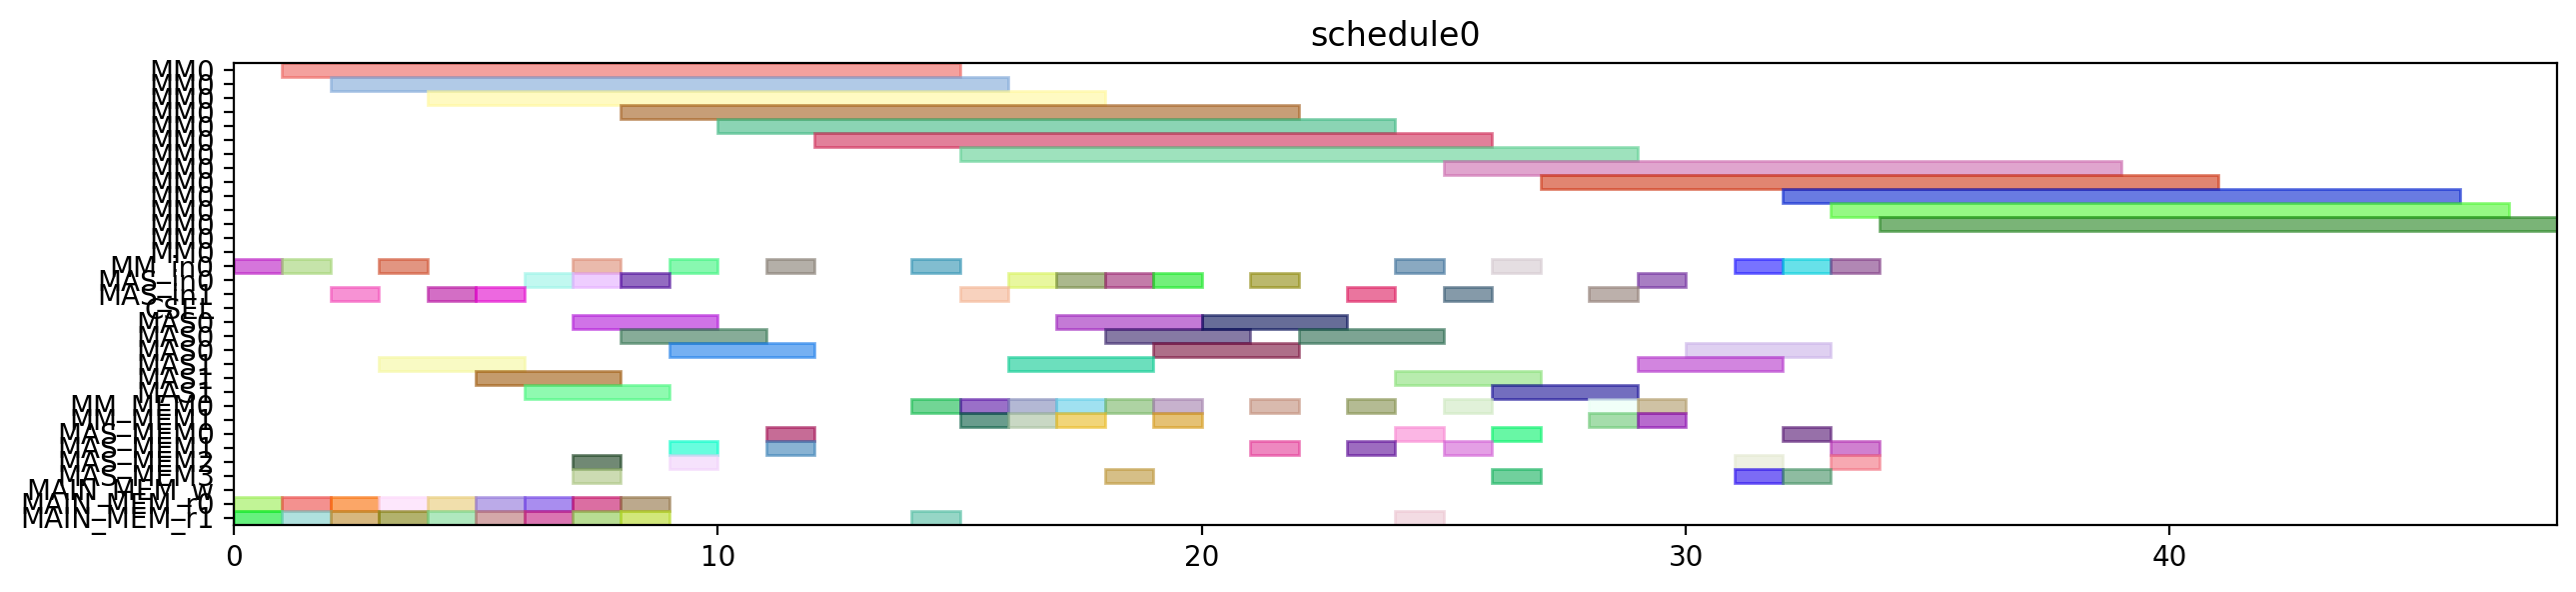

This chart was generated by the following Python code:
from pyschedule import Scenario, solvers, plotters, alt


def solve():
	horizon = 120
	S = Scenario("schedule0", horizon=horizon)

	# resource
	MM = S.Resources('MM', num=1, size=14)
	MM_in = S.Resources('MM_in', num=1)
	MAS_in = S.Resources('MAS_in', num=2)
	CSEL = S.Resource('CSEL')
	MAS = S.Resources('MAS', num=2, size=3, periods=range(1, horizon))
	MM_MEM = S.Resources('MM_MEM', num=2)
	MAS_MEM = S.Resources('MAS_MEM', num=4)
	MAIN_MEM_w = S.Resource('MAIN_MEM_w', size=1)
	MAIN_MEM_r = S.Resources('MAIN_MEM_r', num=2)

	# result of previous scheduling

	# new tasks
	t0 = S.Task('t0', length=14, delay_cost=1)
	t0 += alt(MM)
	t0_in = S.Task('t0_in', length=1, delay_cost=1)
	t0_in += alt(MM_in)
	S += t0_in*MM_in[0]<=t0*MM[0]
	t0_mem0 = S.Task('t0_mem0', length=1, delay_cost=1)
	t0_mem0 += MAIN_MEM_r[0]
	S += t0_mem0 <= t0

	t0_mem1 = S.Task('t0_mem1', length=1, delay_cost=1)
	t0_mem1 += MAIN_MEM_r[1]
	S += t0_mem1 <= t0

	t1 = S.Task('t1', length=14, delay_cost=1)
	t1 += alt(MM)
	t1_in = S.Task('t1_in', length=1, delay_cost=1)
	t1_in += alt(MM_in)
	S += t1_in*MM_in[0]<=t1*MM[0]
	t1_mem0 = S.Task('t1_mem0', length=1, delay_cost=1)
	t1_mem0 += MAIN_MEM_r[0]
	S += t1_mem0 <= t1

	t1_mem1 = S.Task('t1_mem1', length=1, delay_cost=1)
	t1_mem1 += MAIN_MEM_r[1]
	S += t1_mem1 <= t1

	t2 = S.Task('t2', length=14, delay_cost=1)
	t2 += alt(MM)
	t2_in = S.Task('t2_in', length=1, delay_cost=1)
	t2_in += alt(MM_in)
	S += t2_in*MM_in[0]<=t2*MM[0]
	t2_mem0 = S.Task('t2_mem0', length=1, delay_cost=1)
	t2_mem0 += MAIN_MEM_r[0]
	S += t2_mem0 <= t2

	t2_mem1 = S.Task('t2_mem1', length=1, delay_cost=1)
	t2_mem1 += MAIN_MEM_r[1]
	S += t2_mem1 <= t2

	t3 = S.Task('t3', length=3, delay_cost=1)
	t3 += alt(MAS)
	t3_in = S.Task('t3_in', length=1, delay_cost=1)
	t3_in += alt(MAS_in)
	S += t3_in*MAS_in[0]<=t3*MAS[0]

	S += t3_in*MAS_in[1]<=t3*MAS[1]

	t3_mem0 = S.Task('t3_mem0', length=1, delay_cost=1)
	t3_mem0 += MAIN_MEM_r[0]
	S += t3_mem0 <= t3

	t3_mem1 = S.Task('t3_mem1', length=1, delay_cost=1)
	t3_mem1 += MAIN_MEM_r[1]
	S += t3_mem1 <= t3

	t4 = S.Task('t4', length=3, delay_cost=1)
	t4 += alt(MAS)
	t4_in = S.Task('t4_in', length=1, delay_cost=1)
	t4_in += alt(MAS_in)
	S += t4_in*MAS_in[0]<=t4*MAS[0]

	S += t4_in*MAS_in[1]<=t4*MAS[1]

	t4_mem0 = S.Task('t4_mem0', length=1, delay_cost=1)
	t4_mem0 += MAIN_MEM_r[0]
	S += t4_mem0 <= t4

	t4_mem1 = S.Task('t4_mem1', length=1, delay_cost=1)
	t4_mem1 += MAIN_MEM_r[1]
	S += t4_mem1 <= t4

	t8 = S.Task('t8', length=3, delay_cost=1)
	t8 += alt(MAS)
	t8_in = S.Task('t8_in', length=1, delay_cost=1)
	t8_in += alt(MAS_in)
	S += t8_in*MAS_in[0]<=t8*MAS[0]

	S += t8_in*MAS_in[1]<=t8*MAS[1]

	t8_mem0 = S.Task('t8_mem0', length=1, delay_cost=1)
	t8_mem0 += MAIN_MEM_r[0]
	S += t8_mem0 <= t8

	t8_mem1 = S.Task('t8_mem1', length=1, delay_cost=1)
	t8_mem1 += MAIN_MEM_r[1]
	S += t8_mem1 <= t8

	t9 = S.Task('t9', length=3, delay_cost=1)
	t9 += alt(MAS)
	t9_in = S.Task('t9_in', length=1, delay_cost=1)
	t9_in += alt(MAS_in)
	S += t9_in*MAS_in[0]<=t9*MAS[0]

	S += t9_in*MAS_in[1]<=t9*MAS[1]

	t9_mem0 = S.Task('t9_mem0', length=1, delay_cost=1)
	t9_mem0 += MAIN_MEM_r[0]
	S += t9_mem0 <= t9

	t9_mem1 = S.Task('t9_mem1', length=1, delay_cost=1)
	t9_mem1 += MAIN_MEM_r[1]
	S += t9_mem1 <= t9

	t13 = S.Task('t13', length=3, delay_cost=1)
	t13 += alt(MAS)
	t13_in = S.Task('t13_in', length=1, delay_cost=1)
	t13_in += alt(MAS_in)
	S += t13_in*MAS_in[0]<=t13*MAS[0]

	S += t13_in*MAS_in[1]<=t13*MAS[1]

	t13_mem0 = S.Task('t13_mem0', length=1, delay_cost=1)
	t13_mem0 += MAIN_MEM_r[0]
	S += t13_mem0 <= t13

	t13_mem1 = S.Task('t13_mem1', length=1, delay_cost=1)
	t13_mem1 += MAIN_MEM_r[1]
	S += t13_mem1 <= t13

	t14 = S.Task('t14', length=3, delay_cost=1)
	t14 += alt(MAS)
	t14_in = S.Task('t14_in', length=1, delay_cost=1)
	t14_in += alt(MAS_in)
	S += t14_in*MAS_in[0]<=t14*MAS[0]

	S += t14_in*MAS_in[1]<=t14*MAS[1]

	t14_mem0 = S.Task('t14_mem0', length=1, delay_cost=1)
	t14_mem0 += MAIN_MEM_r[0]
	S += t14_mem0 <= t14

	t14_mem1 = S.Task('t14_mem1', length=1, delay_cost=1)
	t14_mem1 += MAIN_MEM_r[1]
	S += t14_mem1 <= t14

	t5 = S.Task('t5', length=14, delay_cost=1)
	t5 += alt(MM)
	t5_in = S.Task('t5_in', length=1, delay_cost=1)
	t5_in += alt(MM_in)
	S += t5_in*MM_in[0]<=t5*MM[0]
	t5_mem0 = S.Task('t5_mem0', length=1, delay_cost=1)
	t5_mem0 += alt(MAS_MEM)
	S += (t3*MAS[0])-1 < t5_mem0*MAS_MEM[0]
	S += (t3*MAS[1])-1 < t5_mem0*MAS_MEM[2]
	S += t5_mem0 <= t5

	t5_mem1 = S.Task('t5_mem1', length=1, delay_cost=1)
	t5_mem1 += alt(MAS_MEM)
	S += (t4*MAS[0])-1 < t5_mem1*MAS_MEM[1]
	S += (t4*MAS[1])-1 < t5_mem1*MAS_MEM[3]
	S += t5_mem1 <= t5

	t6 = S.Task('t6', length=3, delay_cost=1)
	t6 += alt(MAS)
	t6_in = S.Task('t6_in', length=1, delay_cost=1)
	t6_in += alt(MAS_in)
	S += t6_in*MAS_in[0]<=t6*MAS[0]

	S += t6_in*MAS_in[1]<=t6*MAS[1]

	t6_mem0 = S.Task('t6_mem0', length=1, delay_cost=1)
	t6_mem0 += alt(MM_MEM)
	S += (t0*MM[0])-1 < t6_mem0*MM_MEM[0]
	S += t6_mem0 <= t6

	t6_mem1 = S.Task('t6_mem1', length=1, delay_cost=1)
	t6_mem1 += alt(MM_MEM)
	S += (t1*MM[0])-1 < t6_mem1*MM_MEM[1]
	S += t6_mem1 <= t6

	t10 = S.Task('t10', length=14, delay_cost=1)
	t10 += alt(MM)
	t10_in = S.Task('t10_in', length=1, delay_cost=1)
	t10_in += alt(MM_in)
	S += t10_in*MM_in[0]<=t10*MM[0]
	t10_mem0 = S.Task('t10_mem0', length=1, delay_cost=1)
	t10_mem0 += alt(MAS_MEM)
	S += (t8*MAS[0])-1 < t10_mem0*MAS_MEM[0]
	S += (t8*MAS[1])-1 < t10_mem0*MAS_MEM[2]
	S += t10_mem0 <= t10

	t10_mem1 = S.Task('t10_mem1', length=1, delay_cost=1)
	t10_mem1 += alt(MAS_MEM)
	S += (t9*MAS[0])-1 < t10_mem1*MAS_MEM[1]
	S += (t9*MAS[1])-1 < t10_mem1*MAS_MEM[3]
	S += t10_mem1 <= t10

	t11 = S.Task('t11', length=3, delay_cost=1)
	t11 += alt(MAS)
	t11_in = S.Task('t11_in', length=1, delay_cost=1)
	t11_in += alt(MAS_in)
	S += t11_in*MAS_in[0]<=t11*MAS[0]

	S += t11_in*MAS_in[1]<=t11*MAS[1]

	t11_mem0 = S.Task('t11_mem0', length=1, delay_cost=1)
	t11_mem0 += alt(MM_MEM)
	S += (t1*MM[0])-1 < t11_mem0*MM_MEM[0]
	S += t11_mem0 <= t11

	t11_mem1 = S.Task('t11_mem1', length=1, delay_cost=1)
	t11_mem1 += alt(MM_MEM)
	S += (t2*MM[0])-1 < t11_mem1*MM_MEM[1]
	S += t11_mem1 <= t11

	t15 = S.Task('t15', length=14, delay_cost=1)
	t15 += alt(MM)
	t15_in = S.Task('t15_in', length=1, delay_cost=1)
	t15_in += alt(MM_in)
	S += t15_in*MM_in[0]<=t15*MM[0]
	t15_mem0 = S.Task('t15_mem0', length=1, delay_cost=1)
	t15_mem0 += alt(MAS_MEM)
	S += (t13*MAS[0])-1 < t15_mem0*MAS_MEM[0]
	S += (t13*MAS[1])-1 < t15_mem0*MAS_MEM[2]
	S += t15_mem0 <= t15

	t15_mem1 = S.Task('t15_mem1', length=1, delay_cost=1)
	t15_mem1 += alt(MAS_MEM)
	S += (t14*MAS[0])-1 < t15_mem1*MAS_MEM[1]
	S += (t14*MAS[1])-1 < t15_mem1*MAS_MEM[3]
	S += t15_mem1 <= t15

	t16 = S.Task('t16', length=3, delay_cost=1)
	t16 += alt(MAS)
	t16_in = S.Task('t16_in', length=1, delay_cost=1)
	t16_in += alt(MAS_in)
	S += t16_in*MAS_in[0]<=t16*MAS[0]

	S += t16_in*MAS_in[1]<=t16*MAS[1]

	t16_mem0 = S.Task('t16_mem0', length=1, delay_cost=1)
	t16_mem0 += alt(MM_MEM)
	S += (t0*MM[0])-1 < t16_mem0*MM_MEM[0]
	S += t16_mem0 <= t16

	t16_mem1 = S.Task('t16_mem1', length=1, delay_cost=1)
	t16_mem1 += alt(MM_MEM)
	S += (t2*MM[0])-1 < t16_mem1*MM_MEM[1]
	S += t16_mem1 <= t16

	t18 = S.Task('t18', length=3, delay_cost=1)
	t18 += alt(MAS)
	t18_in = S.Task('t18_in', length=1, delay_cost=1)
	t18_in += alt(MAS_in)
	S += t18_in*MAS_in[0]<=t18*MAS[0]

	S += t18_in*MAS_in[1]<=t18*MAS[1]

	t18_mem0 = S.Task('t18_mem0', length=1, delay_cost=1)
	t18_mem0 += alt(MM_MEM)
	S += (t0*MM[0])-1 < t18_mem0*MM_MEM[0]
	S += t18_mem0 <= t18

	t18_mem1 = S.Task('t18_mem1', length=1, delay_cost=1)
	t18_mem1 += alt(MM_MEM)
	S += (t0*MM[0])-1 < t18_mem1*MM_MEM[1]
	S += t18_mem1 <= t18

	t20 = S.Task('t20', length=14, delay_cost=1)
	t20 += alt(MM)
	t20_in = S.Task('t20_in', length=1, delay_cost=1)
	t20_in += alt(MM_in)
	S += t20_in*MM_in[0]<=t20*MM[0]
	t20_mem0 = S.Task('t20_mem0', length=1, delay_cost=1)
	t20_mem0 += alt(MM_MEM)
	S += (t2*MM[0])-1 < t20_mem0*MM_MEM[0]
	S += t20_mem0 <= t20

	t20_mem1 = S.Task('t20_mem1', length=1, delay_cost=1)
	t20_mem1 += MAIN_MEM_r[1]
	S += t20_mem1 <= t20

	t7 = S.Task('t7', length=3, delay_cost=1)
	t7 += alt(MAS)
	t7_in = S.Task('t7_in', length=1, delay_cost=1)
	t7_in += alt(MAS_in)
	S += t7_in*MAS_in[0]<=t7*MAS[0]

	S += t7_in*MAS_in[1]<=t7*MAS[1]

	t7_mem0 = S.Task('t7_mem0', length=1, delay_cost=1)
	t7_mem0 += alt(MM_MEM)
	S += (t5*MM[0])-1 < t7_mem0*MM_MEM[0]
	S += t7_mem0 <= t7

	t7_mem1 = S.Task('t7_mem1', length=1, delay_cost=1)
	t7_mem1 += alt(MAS_MEM)
	S += (t6*MAS[0])-1 < t7_mem1*MAS_MEM[1]
	S += (t6*MAS[1])-1 < t7_mem1*MAS_MEM[3]
	S += t7_mem1 <= t7

	t12 = S.Task('t12', length=3, delay_cost=1)
	t12 += alt(MAS)
	t12_in = S.Task('t12_in', length=1, delay_cost=1)
	t12_in += alt(MAS_in)
	S += t12_in*MAS_in[0]<=t12*MAS[0]

	S += t12_in*MAS_in[1]<=t12*MAS[1]

	t12_mem0 = S.Task('t12_mem0', length=1, delay_cost=1)
	t12_mem0 += alt(MM_MEM)
	S += (t10*MM[0])-1 < t12_mem0*MM_MEM[0]
	S += t12_mem0 <= t12

	t12_mem1 = S.Task('t12_mem1', length=1, delay_cost=1)
	t12_mem1 += alt(MAS_MEM)
	S += (t11*MAS[0])-1 < t12_mem1*MAS_MEM[1]
	S += (t11*MAS[1])-1 < t12_mem1*MAS_MEM[3]
	S += t12_mem1 <= t12

	t17 = S.Task('t17', length=3, delay_cost=1)
	t17 += alt(MAS)
	t17_in = S.Task('t17_in', length=1, delay_cost=1)
	t17_in += alt(MAS_in)
	S += t17_in*MAS_in[0]<=t17*MAS[0]

	S += t17_in*MAS_in[1]<=t17*MAS[1]

	t17_mem0 = S.Task('t17_mem0', length=1, delay_cost=1)
	t17_mem0 += alt(MM_MEM)
	S += (t15*MM[0])-1 < t17_mem0*MM_MEM[0]
	S += t17_mem0 <= t17

	t17_mem1 = S.Task('t17_mem1', length=1, delay_cost=1)
	t17_mem1 += alt(MAS_MEM)
	S += (t16*MAS[0])-1 < t17_mem1*MAS_MEM[1]
	S += (t16*MAS[1])-1 < t17_mem1*MAS_MEM[3]
	S += t17_mem1 <= t17

	t19 = S.Task('t19', length=3, delay_cost=1)
	t19 += alt(MAS)
	t19_in = S.Task('t19_in', length=1, delay_cost=1)
	t19_in += alt(MAS_in)
	S += t19_in*MAS_in[0]<=t19*MAS[0]

	S += t19_in*MAS_in[1]<=t19*MAS[1]

	t19_mem0 = S.Task('t19_mem0', length=1, delay_cost=1)
	t19_mem0 += alt(MM_MEM)
	S += (t0*MM[0])-1 < t19_mem0*MM_MEM[0]
	S += t19_mem0 <= t19

	t19_mem1 = S.Task('t19_mem1', length=1, delay_cost=1)
	t19_mem1 += alt(MAS_MEM)
	S += (t18*MAS[0])-1 < t19_mem1*MAS_MEM[1]
	S += (t18*MAS[1])-1 < t19_mem1*MAS_MEM[3]
	S += t19_mem1 <= t19

	t21 = S.Task('t21', length=3, delay_cost=1)
	t21 += alt(MAS)
	t21_in = S.Task('t21_in', length=1, delay_cost=1)
	t21_in += alt(MAS_in)
	S += t21_in*MAS_in[0]<=t21*MAS[0]

	S += t21_in*MAS_in[1]<=t21*MAS[1]

	t21_mem0 = S.Task('t21_mem0', length=1, delay_cost=1)
	t21_mem0 += alt(MM_MEM)
	S += (t1*MM[0])-1 < t21_mem0*MM_MEM[0]
	S += t21_mem0 <= t21

	t21_mem1 = S.Task('t21_mem1', length=1, delay_cost=1)
	t21_mem1 += alt(MM_MEM)
	S += (t20*MM[0])-1 < t21_mem1*MM_MEM[1]
	S += t21_mem1 <= t21

	t22 = S.Task('t22', length=3, delay_cost=1)
	t22 += alt(MAS)
	t22_in = S.Task('t22_in', length=1, delay_cost=1)
	t22_in += alt(MAS_in)
	S += t22_in*MAS_in[0]<=t22*MAS[0]

	S += t22_in*MAS_in[1]<=t22*MAS[1]

	t22_mem0 = S.Task('t22_mem0', length=1, delay_cost=1)
	t22_mem0 += alt(MM_MEM)
	S += (t1*MM[0])-1 < t22_mem0*MM_MEM[0]
	S += t22_mem0 <= t22

	t22_mem1 = S.Task('t22_mem1', length=1, delay_cost=1)
	t22_mem1 += alt(MM_MEM)
	S += (t20*MM[0])-1 < t22_mem1*MM_MEM[1]
	S += t22_mem1 <= t22

	t23 = S.Task('t23', length=14, delay_cost=1)
	t23 += alt(MM)
	t23_in = S.Task('t23_in', length=1, delay_cost=1)
	t23_in += alt(MM_in)
	S += t23_in*MM_in[0]<=t23*MM[0]
	t23_mem0 = S.Task('t23_mem0', length=1, delay_cost=1)
	t23_mem0 += alt(MAS_MEM)
	S += (t17*MAS[0])-1 < t23_mem0*MAS_MEM[0]
	S += (t17*MAS[1])-1 < t23_mem0*MAS_MEM[2]
	S += t23_mem0 <= t23

	t23_mem1 = S.Task('t23_mem1', length=1, delay_cost=1)
	t23_mem1 += MAIN_MEM_r[1]
	S += t23_mem1 <= t23

	t25 = S.Task('t25', length=14, delay_cost=1)
	t25 += alt(MM)
	t25_in = S.Task('t25_in', length=1, delay_cost=1)
	t25_in += alt(MM_in)
	S += t25_in*MM_in[0]<=t25*MM[0]
	t25_mem0 = S.Task('t25_mem0', length=1, delay_cost=1)
	t25_mem0 += alt(MAS_MEM)
	S += (t7*MAS[0])-1 < t25_mem0*MAS_MEM[0]
	S += (t7*MAS[1])-1 < t25_mem0*MAS_MEM[2]
	S += t25_mem0 <= t25

	t25_mem1 = S.Task('t25_mem1', length=1, delay_cost=1)
	t25_mem1 += alt(MAS_MEM)
	S += (t22*MAS[0])-1 < t25_mem1*MAS_MEM[1]
	S += (t22*MAS[1])-1 < t25_mem1*MAS_MEM[3]
	S += t25_mem1 <= t25

	t27 = S.Task('t27', length=14, delay_cost=1)
	t27 += alt(MM)
	t27_in = S.Task('t27_in', length=1, delay_cost=1)
	t27_in += alt(MM_in)
	S += t27_in*MM_in[0]<=t27*MM[0]
	t27_mem0 = S.Task('t27_mem0', length=1, delay_cost=1)
	t27_mem0 += alt(MAS_MEM)
	S += (t22*MAS[0])-1 < t27_mem0*MAS_MEM[0]
	S += (t22*MAS[1])-1 < t27_mem0*MAS_MEM[2]
	S += t27_mem0 <= t27

	t27_mem1 = S.Task('t27_mem1', length=1, delay_cost=1)
	t27_mem1 += alt(MAS_MEM)
	S += (t21*MAS[0])-1 < t27_mem1*MAS_MEM[1]
	S += (t21*MAS[1])-1 < t27_mem1*MAS_MEM[3]
	S += t27_mem1 <= t27

	t28 = S.Task('t28', length=14, delay_cost=1)
	t28 += alt(MM)
	t28_in = S.Task('t28_in', length=1, delay_cost=1)
	t28_in += alt(MM_in)
	S += t28_in*MM_in[0]<=t28*MM[0]
	t28_mem0 = S.Task('t28_mem0', length=1, delay_cost=1)
	t28_mem0 += alt(MAS_MEM)
	S += (t19*MAS[0])-1 < t28_mem0*MAS_MEM[0]
	S += (t19*MAS[1])-1 < t28_mem0*MAS_MEM[2]
	S += t28_mem0 <= t28

	t28_mem1 = S.Task('t28_mem1', length=1, delay_cost=1)
	t28_mem1 += alt(MAS_MEM)
	S += (t7*MAS[0])-1 < t28_mem1*MAS_MEM[1]
	S += (t7*MAS[1])-1 < t28_mem1*MAS_MEM[3]
	S += t28_mem1 <= t28

	t29 = S.Task('t29', length=14, delay_cost=1)
	t29 += alt(MM)
	t29_in = S.Task('t29_in', length=1, delay_cost=1)
	t29_in += alt(MM_in)
	S += t29_in*MM_in[0]<=t29*MM[0]
	t29_mem0 = S.Task('t29_mem0', length=1, delay_cost=1)
	t29_mem0 += alt(MAS_MEM)
	S += (t21*MAS[0])-1 < t29_mem0*MAS_MEM[0]
	S += (t21*MAS[1])-1 < t29_mem0*MAS_MEM[2]
	S += t29_mem0 <= t29

	t29_mem1 = S.Task('t29_mem1', length=1, delay_cost=1)
	t29_mem1 += alt(MAS_MEM)
	S += (t12*MAS[0])-1 < t29_mem1*MAS_MEM[1]
	S += (t12*MAS[1])-1 < t29_mem1*MAS_MEM[3]
	S += t29_mem1 <= t29

	solvers.mip.solve(S,msg=1,kind='CPLEX',ratio_gap=1.01)

	solution = [['hoge']*len(S.solution()[1]) for i in range(len(S.solution()))]
	for i in range(len(S.solution())):
		for j in range(len(S.solution()[i])):
			solution[i][j]=str(S.solution()[i][j])
	print(solution)

	cycles = int(solution[-1][3])

	pic_file_name = "/mnt/rose/usr1/fukuda/ABE/multiRAM_multiMAS_16mux/scheduling_result/stage14MM1_stage3MAS2/EP_ADD_A_0/schedule0.png"
	if(S.solution() != []):
		plotters.matplotlib.plot(S,img_filename=pic_file_name, show_task_labels=False, fig_size=(cycles*0.25+3, 3))

	return solution
